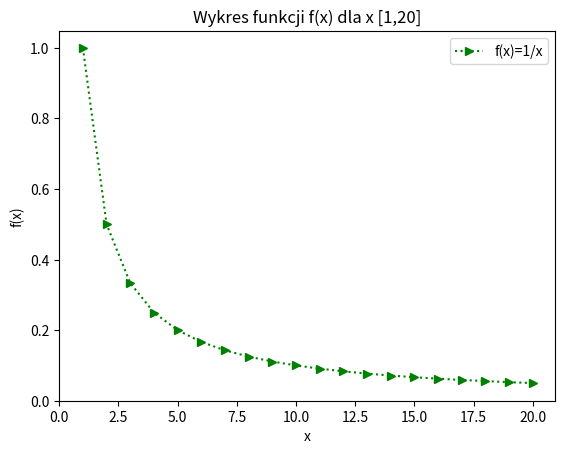

This figure's Python source:
import numpy as np
import matplotlib.pyplot as plt

x= range(1,21)
y= [1/y for y in x]
plt.plot(x,y,'g:>', label='f(x)=1/x')
plt.title('Wykres funkcji f(x) dla x [1,20]')
plt.xlabel('x')
plt.ylabel('f(x)')
plt.xticks(np.arange(0,21,2.5))
plt.yticks(np.arange(0,1.1,0.2))
plt.legend()

plt.show()